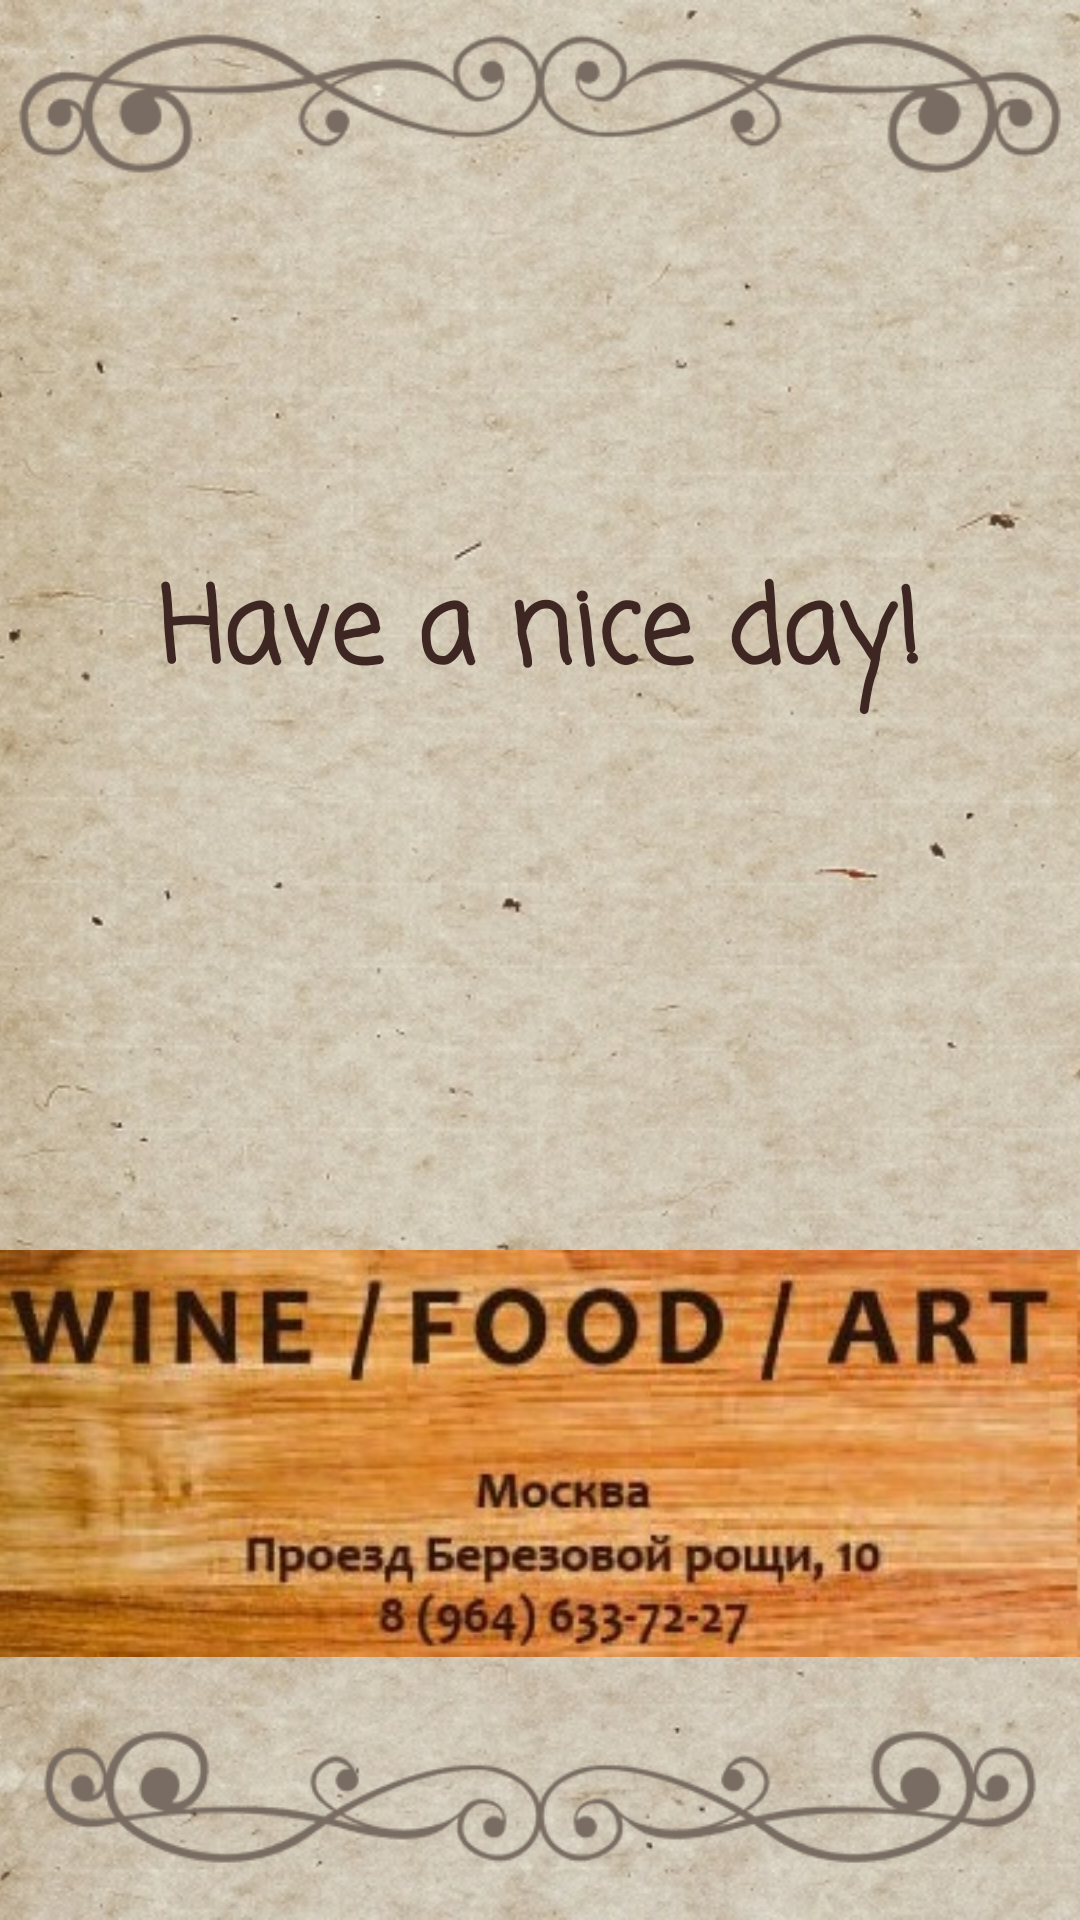

Reconstruct the res/layout file that produces this screen, plus the resources it refers to.
<!-- AndroidManifest.xml: application theme AppTheme -->
<!-- res/layout/final_greeting.xml -->
<?xml version="1.0" encoding="utf-8"?>
<ScrollView xmlns:android="http://schemas.android.com/apk/res/android"
    android:layout_width="match_parent"
    android:layout_height="match_parent"
    android:fillViewport="true">

    <RelativeLayout
        android:layout_width="match_parent"
        android:layout_height="match_parent"
        >

        <ImageView
            android:id="@+id/bg"
            android:layout_width="match_parent"
            android:layout_height="match_parent"
            android:layout_alignParentLeft="true"
            android:layout_alignParentStart="true"
            android:layout_alignParentTop="true"
            android:adjustViewBounds="true"
            android:scaleType="centerCrop"
            android:src="@drawable/bgportreit" />

        <RelativeLayout
            android:layout_width="match_parent"
            android:layout_height="match_parent"
            android:layout_margin="@dimen/margin5">

            <ImageView
                android:layout_width="match_parent"
                android:layout_height="wrap_content"
                android:layout_alignParentLeft="true"
                android:layout_alignParentStart="true"
                android:layout_alignParentTop="true"
                android:scaleType="fitStart"
                android:src="@drawable/ornup" />

            <TextView
                android:id="@+id/text7"
                style="@style/biggerTextStyle"
                android:layout_alignParentTop="true"
                android:layout_centerHorizontal="true"
                android:layout_marginTop="@dimen/big_center_dimension"
                android:text="@string/q7_text"
                android:textStyle="bold"
                />
                               </RelativeLayout>
        <ImageView
            android:id="@+id/address"
            android:layout_width="match_parent"
            android:layout_height="wrap_content"
            android:layout_above="@id/orn_down"
            android:src="@drawable/address" />


        <ImageView
            android:id="@+id/orn_down"
            android:layout_width="match_parent"
            android:layout_height="wrap_content"
            android:layout_alignParentBottom="true"
            android:src="@drawable/orndown" />
    </RelativeLayout>
</ScrollView>
<!-- resources referenced by this layout -->
<resources>
  <dimen name="big_center_dimension">180dp</dimen>
  <dimen name="margin5">5dp</dimen>
  <!-- drawable address: jpg bitmap (drawable, 30385 bytes) -->
  <!-- drawable bgportreit: jpg bitmap (drawable, 141401 bytes) -->
  <!-- drawable orndown: png bitmap (drawable, 8868 bytes) -->
  <!-- drawable ornup: png bitmap (drawable, 8747 bytes) -->
  <string name="q7_text">Have a nice day! </string>
  <style name="biggerTextStyle">
          <item name="android:fontFamily">casual</item>
          <item name="android:textSize">@dimen/biggerTextSize</item>
          <item name="colorAccent">@color/textBrownColor</item>
          <item name="android:layout_height">wrap_content</item>
          <item name="android:layout_width">wrap_content</item>
          <item name="android:textStyle">italic|bold</item>
          <item name="android:layout_marginLeft">@dimen/smallTextMargin_horizontal</item>
          <item name="android:layout_marginRight">@dimen/smallTextMargin_horizontal</item>
  
  
      </style>
  <style name="AppTheme" parent="Theme.AppCompat.Light.NoActionBar">
            
          <item name="colorPrimary">@color/colorPrimary</item>
          <item name="colorPrimaryDark">@color/colorPrimaryDark</item>
          <item name="colorAccent">@color/textBrownColor</item>
          <item name="android:windowFullscreen">true</item>
      </style>
  <dimen name="biggerTextSize">35sp</dimen>
  <color name="textBrownColor">#3E2723</color>
  <dimen name="smallTextMargin_horizontal">10dp</dimen>
  <color name="colorPrimary">#3F51B5</color>
  <color name="colorPrimaryDark">#303F9F</color>
</resources>
